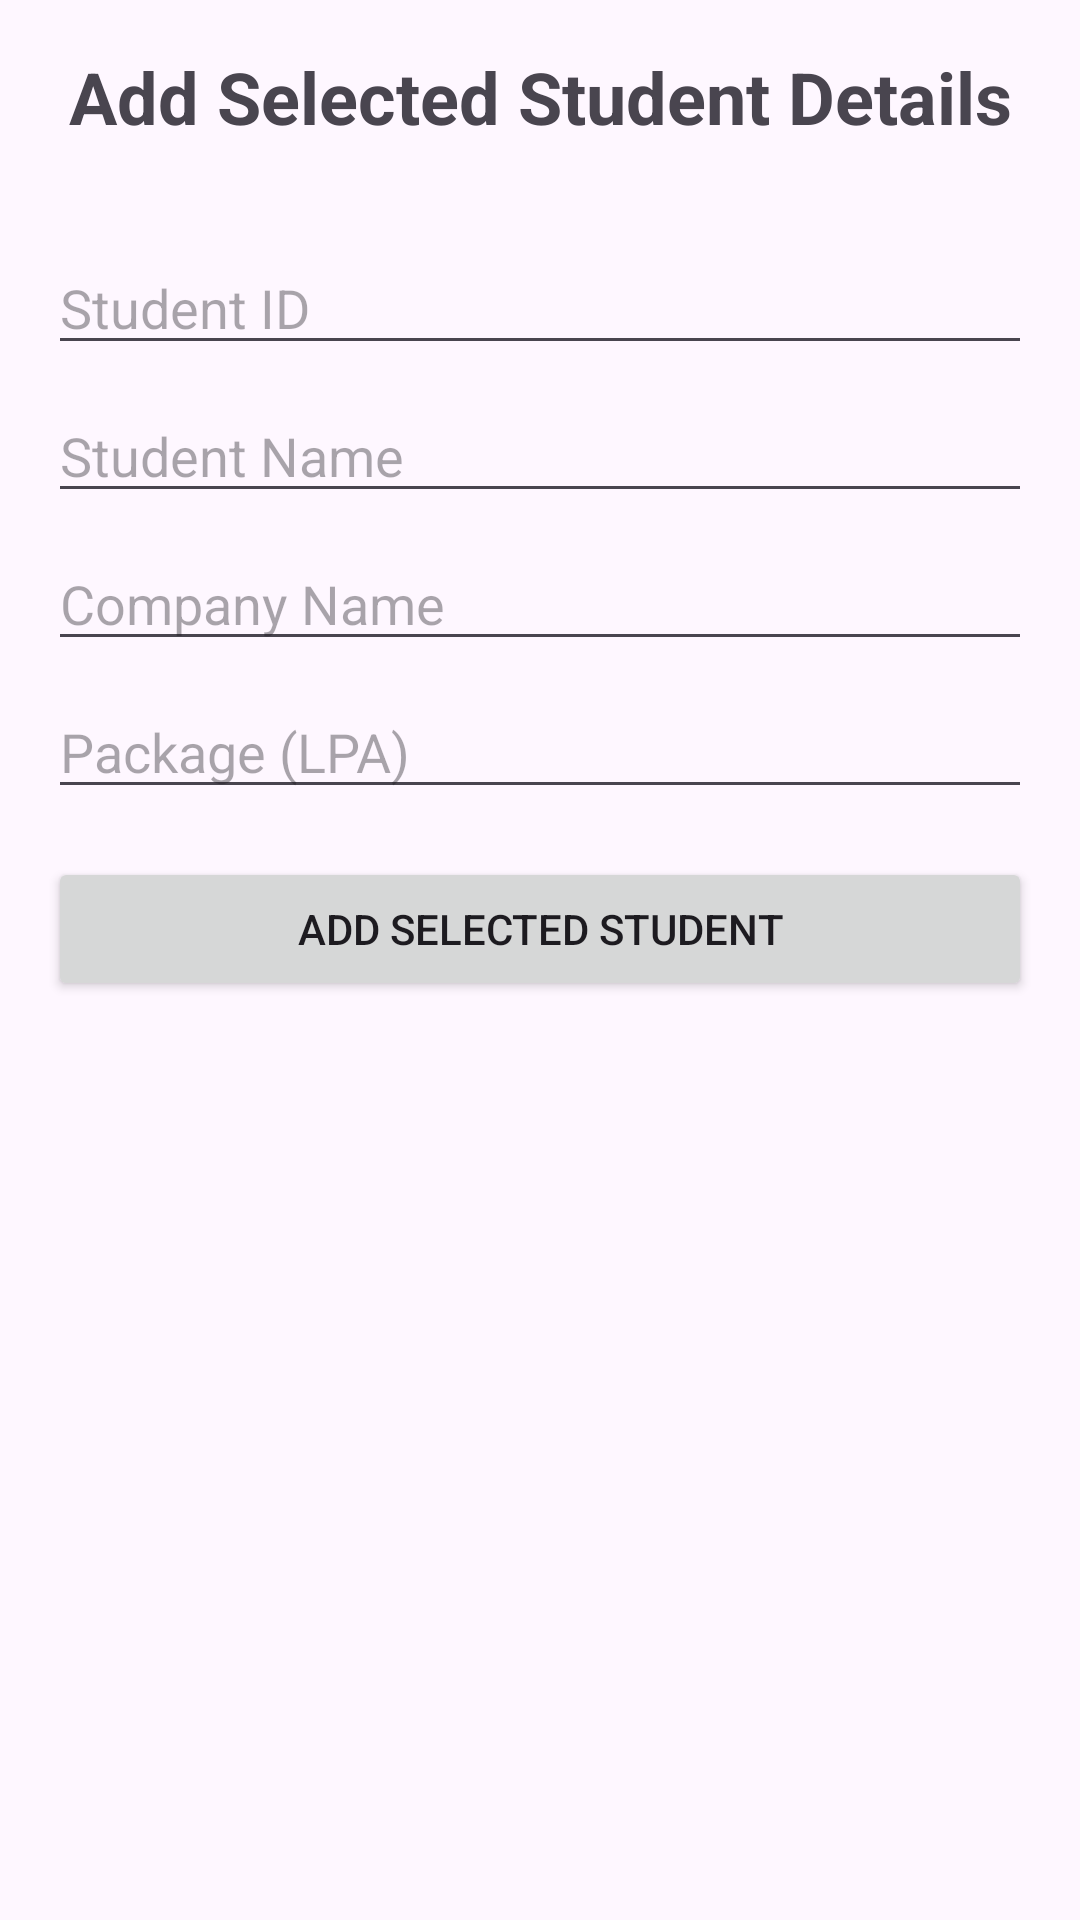

Write the Android layout XML for this screen, with the resource values it uses.
<!-- AndroidManifest.xml: application theme Theme.StudentPlacement -->
<!-- res/layout/activity_tpo_add_selected_student.xml -->
<?xml version="1.0" encoding="utf-8"?>
<LinearLayout xmlns:android="http://schemas.android.com/apk/res/android"
    android:layout_width="match_parent"
    android:layout_height="match_parent"
    android:orientation="vertical"
    android:padding="16dp">

    <TextView
        android:id="@+id/selectedStudentsTextView"
        android:layout_width="match_parent"
        android:layout_height="wrap_content"
        android:layout_gravity="center"
        android:layout_marginBottom="32dp"
        android:text="Add Selected Student Details"
        android:textAlignment="center"
        android:textSize="24sp"
        android:textStyle="bold" />

    <EditText
        android:id="@+id/etStudentUsername"
        android:layout_width="match_parent"
        android:layout_height="wrap_content"
        android:hint="Student ID"
        android:layout_marginBottom="8dp"/>

    <EditText
        android:id="@+id/etStudentName"
        android:layout_width="match_parent"
        android:layout_height="wrap_content"
        android:hint="Student Name"
        android:layout_marginBottom="8dp"/>

    <EditText
        android:id="@+id/etCompanyName"
        android:layout_width="match_parent"
        android:layout_height="wrap_content"
        android:hint="Company Name"
        android:layout_marginBottom="8dp"/>

    <EditText
        android:id="@+id/etPackage"
        android:layout_width="match_parent"
        android:layout_height="wrap_content"
        android:hint="Package (LPA)"
        android:inputType="numberDecimal"
        android:layout_marginBottom="16dp"/>

    <Button
        android:id="@+id/btnAdd"
        android:layout_width="match_parent"
        android:layout_height="wrap_content"
        android:text="Add Selected Student"/>

</LinearLayout>
<!-- resources referenced by this layout -->
<resources>
  <style name="Theme.StudentPlacement" parent="Theme.MaterialComponents.DayNight.DarkActionBar">
          
          <item name="colorPrimary">@color/purple_500</item>
          <item name="colorPrimaryVariant">@color/purple_700</item>
          <item name="colorOnPrimary">@color/white</item>
          
          <item name="colorSecondary">@color/teal_200</item>
          <item name="colorSecondaryVariant">@color/teal_700</item>
          <item name="colorOnSecondary">@color/black</item>
          
          <item name="android:statusBarColor">?attr/colorPrimaryVariant</item>
          
      </style>
  <color name="purple_500">#FF6200EE</color>
  <color name="purple_700">#FF3700B3</color>
  <color name="white">#FFFFFFFF</color>
  <color name="teal_200">#FF03DAC5</color>
  <color name="teal_700">#FF018786</color>
  <color name="black">#FF000000</color>
</resources>
